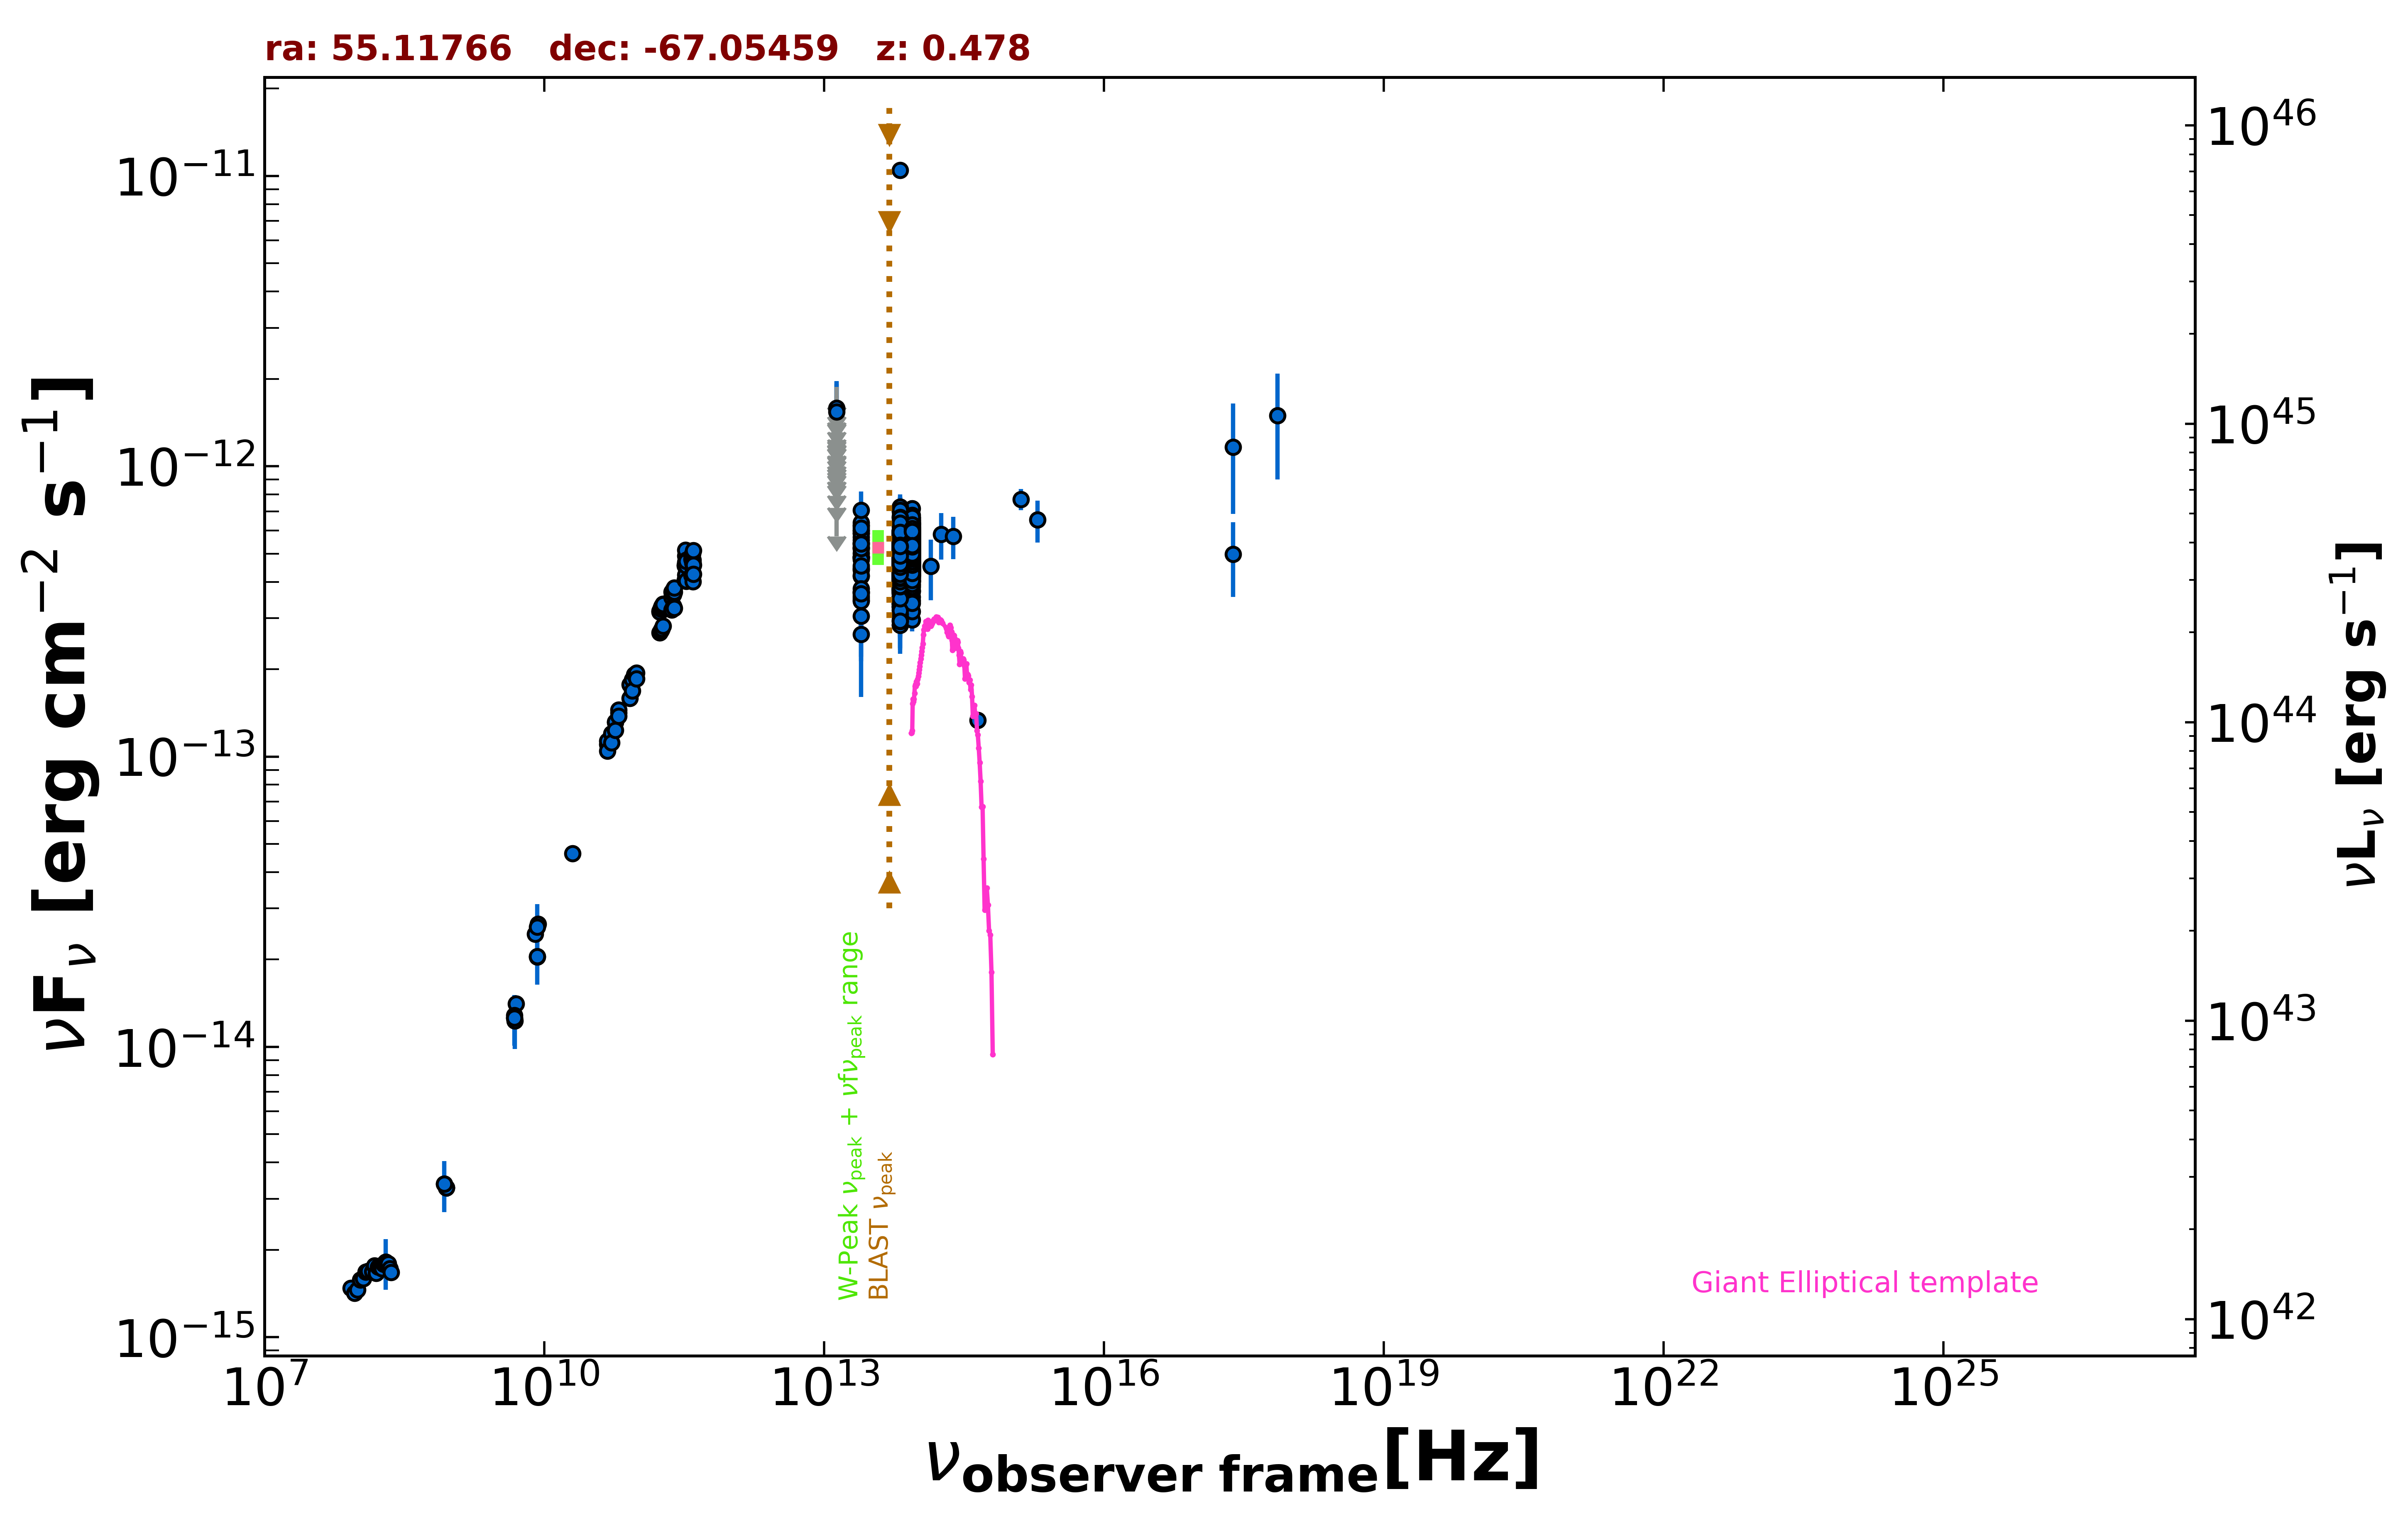

Data behind this chart, as committed beside it:
freq., flux, err_flux, MJD_start, MJD_end, flag, catalog, reference
8.870e+08, 3.278e-15, 2.345e-16, 55000, 55000, , RACS, Hale et al. 2021  PASA  38  e058
8.870e+08, 3.278e-15, 2.345e-16, 55000, 55000, , RACS, Hale et al. 2021  PASA  38  e058
8.870e+08, 3.278e-15, 2.345e-16, 55000, 55000, , RACS, Hale et al. 2021  PASA  38  e058
8.430e+08, 3.374e-15, 1.020e-16, 55000, 55000, , SUMSS, Manch et al. 2003  MNRAS  342  1117
2.418e+17, 1.166e-12, 4.797e-13, 55000, 55000, , XMMSL2, Saxton et al. 2008  A&A  480  611
7.253e+17, 1.493e-12, 5.937e-13, 55000, 55000, , XMMSL2, Saxton et al. 2008  A&A  480  611
2.418e+17, 4.975e-13, 1.431e-13, 55000, 55000, , RASS, Boller et al. 2016  A&A  103  1
5.000e+09, 1.410e-14, 7.000e-16, 55000, 55000, , AT20G, Murphy et al. 2010  MNRAS  402  2403
8.000e+09, 2.448e-14, 1.200e-15, 55000, 55000, , AT20G, Murphy et al. 2010  MNRAS  402  2403
2.000e+10, 4.640e-14, 2.200e-15, 55000, 55000, , AT20G, Murphy et al. 2010  MNRAS  402  2403
4.800e+09, 1.258e-14, 3.850e-16, 55000, 55000, , ATPMN, McConnell et al. 2012  MNRAS  422  1527
8.600e+09, 2.649e-14, 1.460e-15, 55000, 55000, , ATPMN, McConnell et al. 2012  MNRAS  422  1527
8.400e+09, 2.046e-14, 0.000e+00, 55000, 55000, , CRATES, Healey et al. 2007  ApJS  171  61
4.800e+09, 1.286e-14, 7.200e-16, 55000, 55000, , PMN, Griffith et al. 1993-1996  VizieR  VIII/…
1.389e+14, 4.525e-13, 1.068e-13, 55000, 55000, , 2MASS, Skrutskie et al. 2006  AJ  131  1163
1.804e+14, 5.836e-13, 1.070e-13, 55000, 55000, , 2MASS, Skrutskie et al. 2006  AJ  131  1163
2.427e+14, 5.742e-13, 9.510e-14, 55000, 55000, , 2MASS, Skrutskie et al. 2006  AJ  131  1163
8.817e+13, 4.123e-13, 2.350e-15, 55000, 55000, , UNWISE, Schlafly et al. 2019  ApJS  240  30
6.517e+13, 4.445e-13, 3.150e-15, 55000, 55000, , UNWISE, Schlafly et al. 2019  ApJS  240  30
8.817e+13, 5.101e-13, 1.225e-14, 55000, 55000, , WISE, Wright et al. 2010  AJ  140  1868
6.517e+13, 5.006e-13, 1.150e-14, 55000, 55000, , WISE, Wright et al. 2010  AJ  140  1868
2.498e+13, 4.843e-13, 2.235e-14, 55000, 55000, , WISE, Wright et al. 2010  AJ  140  1868
1.363e+13, 7.372e-13, 8.435e-14, 55000, 55000, , WISE, Wright et al. 2010  AJ  140  1868
8.817e+13, 4.597e-13, 2.965e-14, 56995, 56995, , NEOWISE, Mainzer et al. 2014  ApJ  792  30
6.517e+13, 4.437e-13, 6.190e-14, 56995, 56995, , NEOWISE, Mainzer et al. 2014  ApJ  792  30
8.817e+13, 4.989e-13, 2.710e-14, 56993, 56993, , NEOWISE, Mainzer et al. 2014  ApJ  792  30
6.517e+13, 5.208e-13, 4.370e-14, 56993, 56993, , NEOWISE, Mainzer et al. 2014  ApJ  792  30
8.817e+13, 4.631e-13, 2.815e-14, 56994, 56994, , NEOWISE, Mainzer et al. 2014  ApJ  792  30
6.517e+13, 4.140e-13, 4.130e-14, 56994, 56994, , NEOWISE, Mainzer et al. 2014  ApJ  792  30
8.817e+13, 5.456e-13, 2.965e-14, 56994, 56994, , NEOWISE, Mainzer et al. 2014  ApJ  792  30
6.517e+13, 4.461e-13, 5.150e-14, 56994, 56994, , NEOWISE, Mainzer et al. 2014  ApJ  792  30
8.817e+13, 5.521e-13, 2.795e-14, 56995, 56995, , NEOWISE, Mainzer et al. 2014  ApJ  792  30
6.517e+13, 4.607e-13, 4.635e-14, 56995, 56995, , NEOWISE, Mainzer et al. 2014  ApJ  792  30
8.817e+13, 5.406e-13, 3.040e-14, 56994, 56994, , NEOWISE, Mainzer et al. 2014  ApJ  792  30
6.517e+13, 4.364e-13, 4.265e-14, 56994, 56994, , NEOWISE, Mainzer et al. 2014  ApJ  792  30
8.817e+13, 5.911e-13, 3.160e-14, 56994, 56994, , NEOWISE, Mainzer et al. 2014  ApJ  792  30
6.517e+13, 4.603e-13, 3.610e-14, 56994, 56994, , NEOWISE, Mainzer et al. 2014  ApJ  792  30
8.817e+13, 5.411e-13, 2.895e-14, 56993, 56993, , NEOWISE, Mainzer et al. 2014  ApJ  792  30
6.517e+13, 4.865e-13, 4.890e-14, 56993, 56993, , NEOWISE, Mainzer et al. 2014  ApJ  792  30
8.817e+13, 5.798e-13, 2.885e-14, 56993, 56993, , NEOWISE, Mainzer et al. 2014  ApJ  792  30
6.517e+13, 4.396e-13, 5.320e-14, 56993, 56993, , NEOWISE, Mainzer et al. 2014  ApJ  792  30
8.817e+13, 5.681e-13, 2.985e-14, 56993, 56993, , NEOWISE, Mainzer et al. 2014  ApJ  792  30
6.517e+13, 5.165e-13, 4.620e-14, 56993, 56993, , NEOWISE, Mainzer et al. 2014  ApJ  792  30
8.817e+13, 5.391e-13, 3.430e-14, 56994, 56994, , NEOWISE, Mainzer et al. 2014  ApJ  792  30
6.517e+13, 4.654e-13, 4.725e-14, 56994, 56994, , NEOWISE, Mainzer et al. 2014  ApJ  792  30
8.817e+13, 5.734e-13, 2.800e-14, 56995, 56995, , NEOWISE, Mainzer et al. 2014  ApJ  792  30
6.517e+13, 4.992e-13, 4.280e-14, 56995, 56995, , NEOWISE, Mainzer et al. 2014  ApJ  792  30
8.817e+13, 5.681e-13, 3.035e-14, 56994, 56994, , NEOWISE, Mainzer et al. 2014  ApJ  792  30
6.517e+13, 4.388e-13, 4.375e-14, 56994, 56994, , NEOWISE, Mainzer et al. 2014  ApJ  792  30
8.817e+13, 4.889e-13, 2.795e-14, 56995, 56995, , NEOWISE, Mainzer et al. 2014  ApJ  792  30
6.517e+13, 4.941e-13, 4.650e-14, 56995, 56995, , NEOWISE, Mainzer et al. 2014  ApJ  792  30
8.817e+13, 4.989e-13, 2.710e-14, 56995, 56995, , NEOWISE, Mainzer et al. 2014  ApJ  792  30
6.517e+13, 4.376e-13, 4.890e-14, 56995, 56995, , NEOWISE, Mainzer et al. 2014  ApJ  792  30
8.817e+13, 5.031e-13, 3.105e-14, 56993, 56993, , NEOWISE, Mainzer et al. 2014  ApJ  792  30
6.517e+13, 5.642e-13, 5.725e-14, 56993, 56993, , NEOWISE, Mainzer et al. 2014  ApJ  792  30
8.817e+13, 5.803e-13, 3.635e-14, 56993, 56993, , NEOWISE, Mainzer et al. 2014  ApJ  792  30
6.517e+13, 4.780e-13, 4.405e-14, 56993, 56993, , NEOWISE, Mainzer et al. 2014  ApJ  792  30
8.817e+13, 4.480e-13, 2.685e-14, 56995, 56995, , NEOWISE, Mainzer et al. 2014  ApJ  792  30
6.517e+13, 4.582e-13, 4.145e-14, 56995, 56995, , NEOWISE, Mainzer et al. 2014  ApJ  792  30
8.817e+13, 5.868e-13, 3.405e-14, 56994, 56994, , NEOWISE, Mainzer et al. 2014  ApJ  792  30
... 1,474 more rows
